pico-8 play session: hold → + tap 🅾

[t = 1 s] hold → ~1s, tap 🅾 ~2×
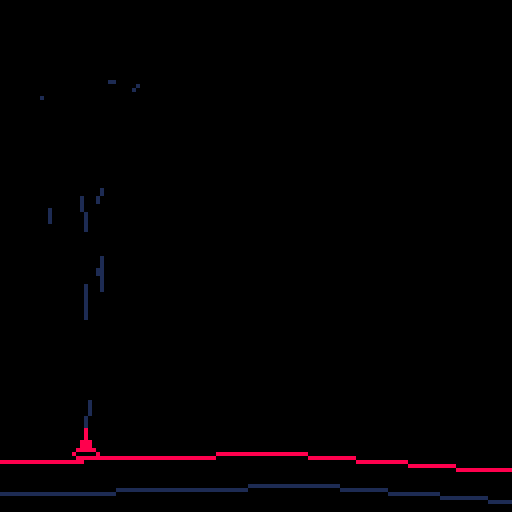
[t = 2 s] hold → ~2s, tap 🅾 ~4×
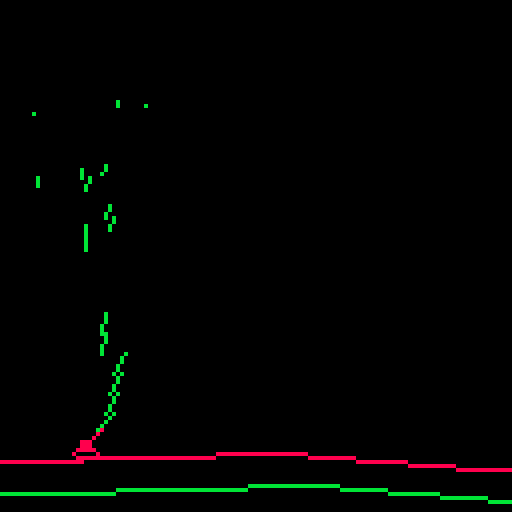
[t = 4 s] hold → ~4s, tap 🅾 ~7×
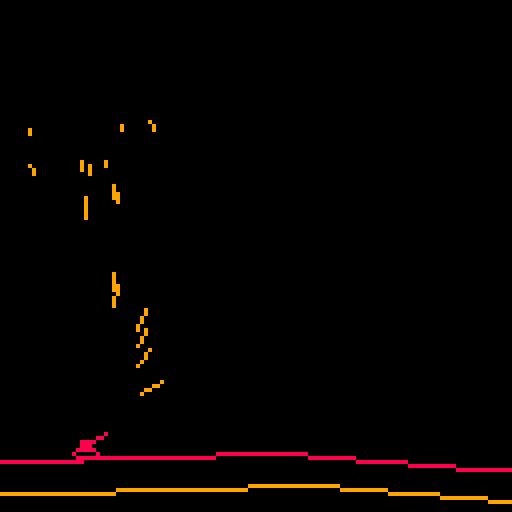
[t = 6 s] hold → ~6s, tap 🅾 ~10×
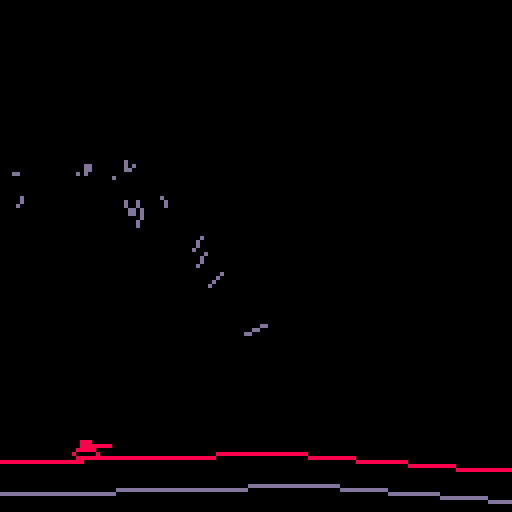

pico-8 cartridge
version 7
__lua__
debug=false
debug_l={}

function _init()
	timer=0
	cam={0,0}
	gravity=0.2
	bullettype={}
--	bullettype[1]={false,false}--{destroy/bounce,momentum}
	bullettype[1]={}
	bullettype[1].vel=5
	bullettype[1].dest=false--{destroy/bounce,momentum}
	bullettype[2]={}
	bullettype[2].vel=2.5
	bullettype[2].dest=true--{destroy/bounce,momentum}

	hillheight=120
	groundheight=10
	hillwidth=3--how many hills before go back to ground
	groundwidth=3--how many low areas before go back to hill
	local los,his=0,0
	ground={}
	ground[1]={-64,0}
	for a=2,200 do
		local h=0
		h=groundheight
		if his>0 then
			if his>hillwidth then 
				his=0
				los+=1
			else
				his+=1
				h+=hillheight
			end
		elseif los>groundwidth then
				los=0
				h+=hillheight
				his+=1
		else
				los+=1
		end
		ground[a]={a*50,-flr(rnd(h))}
		local w=ground[a][1]-ground[a-1][1]
		local h=ground[a-1][2]-ground[a][2]
		ground[a-1].ratio=h/w
		ground[a-1].d=atan2(w,h)
		
	end
	actors={}
	maketank(50,-50,0,0,1)
	makeenemy(10,-100,0,1,1)
end

function getground(a)
	for b=1,#ground-1 do
		if ground[b][1]<a.x and ground[b+1][1]>a.x then
			local w=a.x-ground[b][1]
			return ground[b][2]-w*ground[b].ratio
		elseif ground[b][1]==a.x then
			return ground[b][2]
		end
	end
end

function getgrounddir(a)
	for b=1,#ground-1 do
		if ground[b][1]<a.x and ground[b+1][1]>a.x then
			return ground[b].d
		end
	end
end


function makeactor(t,x,y,d,vel)
	local actor={}
	actor.t=t
	actor.x=x
	actor.y=y
	actor.d=d
	actor.vec={cos(d),sin(d)}
	actor.vel=vel
	actor.grav=true
	actor.delta=timer
	add(actors,actor)
	return actor
end

function maketank(x,y,d,vel,bt)
	local tank=makeactor(1,x,y,d,vel)
	tank.accel=0.08
	tank.decel=0.02
	tank.maxvel=5
	tank.gunangle=0.25
	tank.gunlen=6
	tank.gun={}
	tank.gun.x=0
	tank.gun.y=0
	tank.gun.vec={0,0}
	tank.bt=bt
	
	tank.xoff=-3
	tank.yoff=-7
end

function makebullet(x,y,d,vel,bt)
	local bullet=makeactor(2,x,y,d,vel)
	bullet.tail={0,0}
	bullet.bt=bt
end

function makeenemy(x,y,d,vel,bt)
	local enemy=makeactor(3,x,y,d,vel)
	enemy.grav=false
	enemy.hitbox={}
	enemy.hitbox.x=2
	enemy.hitbox.y=3
	enemy.hitbox.w=10
	enemy.hitbox.h=3
end

function drawactor(t)
	if t.t==1 then
		spr(1,t.x+t.xoff,t.y+t.yoff)
		line(t.x+1,t.y-4,t.gun.x,t.gun.y,8)
	elseif t.t==2 then
		line(t.x,t.y,t.tail[1],t.tail[2],7)
	elseif t.t==3 then
		spr(17,t.x,t.y,2,1)
		if debug then
		rect(t.x+t.hitbox.x,t.y+t.hitbox.y,t.x+t.hitbox.x+t.hitbox.w,t.y+t.hitbox.y+t.hitbox.h,12)
		end
	end
end

function controlactor(a)
	if a.t==1 then
		if btn(5) then
			if btn(0) then 
				a.vel-=a.accel
			elseif btn(1) then 
				a.vel+=a.accel
			else
				if a.vel<0 then
					a.vel+=a.decel
				elseif a.vel>0 then
					a.vel-=a.decel
				end
			end
		else
			if a.vel<0 then
				a.vel+=a.decel
			elseif a.vel>0 then
				a.vel-=a.decel
			end
			if btn(0) then
				a.gunangle=clamp(a.gunangle+0.02,0,0.5,true)
			end
			if btn(1) then 
				a.gunangle=clamp(a.gunangle-0.02,0,0.5,true)
			end
		end
		a.vel=clamp(a.vel,-a.maxvel,a.maxvel,true)
		
		a.gun.vec[1]=cos(a.gunangle)
		a.gun.vec[2]=sin(a.gunangle)
		a.gun.x=a.x+1+a.gun.vec[1]*a.gunlen
		a.gun.y=a.y-4+a.gun.vec[2]*a.gunlen
	elseif a.t==2 then
		a.tail={a.x-a.vec[1],a.y-a.vec[2]}
--		foreach(actors,hitactor)
		for enemy in all(actors) do
			if enemy.t==3 then
			if  a.x>enemy.x+enemy.hitbox.x
			and a.x<enemy.x+enemy.hitbox.x+enemy.hitbox.w
			and a.y>enemy.y+enemy.hitbox.y
			and a.y<enemy.y+enemy.hitbox.y+enemy.hitbox.h then
--			and a.x>enemy.x+enemy.hitbox.x+enemy.hitbox.w
--			and a.x<enemy.x+enemy.hitbox.x+enemy.hitbox.w
				del(actors,enemy)
				del(actors,a)
			end
			end
		end
	end

	if a.y<getground(a) then
		if a.grav then
			a.y+=gravity*(timer-a.delta)
		end
	else
		a.delta=timer
		a.d=getgrounddir(a)
		if a.t==2 then
			--make an array of functions for this?
			--each function is indexed from array with the .bt value
			if bullettype[a.bt].dest then
				del(actors,a)--delete for bounce!
			end
		end
		a.y=getground(a)+1
	end
	
	a.vec[1]=cos(a.d)
	a.vec[2]=sin(a.d)
	a.x+=a.vec[1]*a.vel
 a.y+=a.vec[2]*a.vel
 
 if a.x<cam[1]-128 or a.x>cam[1]+256 or a.y>128 then del(actors,a) end
 if a.t==1 then
  a.gun.x=a.x+1+a.gun.vec[1]*a.gunlen
		a.gun.y=a.y-4+a.gun.vec[2]*a.gunlen
		if btn(4) then
			local bvel=sqrt( (a.gun.vec[1]*bullettype[a.bt].vel+a.vec[1]*a.vel)^2+(a.gun.vec[2]*bullettype[a.bt].vel+a.vec[2]*a.vel)^2 )
			makebullet(a.gun.x,a.gun.y,a.gunangle+rnd(0.04)-0.02,bvel,1)	
		end
		cam[1]=a.x-20 
		if a.y<-60 then
			cam[2]=-118+a.y+60--a.y-80
		else
			cam[2]=-118
		end
 end
end

function _update()
	foreach(actors,controlactor)
	timer+=1
	debug_u()
end

function _draw()
	cls()
	camera(cam[1],cam[2])
	pal(7,flr(rnd(15))+1)
	for a=1,#ground-1 do
		line(ground[a][1],ground[a][2],ground[a+1][1],ground[a+1][2],8)
		line(ground[a][1]+8,ground[a][2]+8,ground[a+1][1]+8,ground[a+1][2]+8,7)
	end
	foreach(actors,drawactor)
	if debug then
		for a=1,#debug_l do
			print(debug_l[a],cam[1]+0,cam[2]+(a-1)*6,8)
		end
	end
end

function clamp(v,mi,ma,h)
	if h then
		if v<mi then v=mi
		elseif v>ma then v=ma
		end
	else
		if v<mi then v=ma
		elseif v>ma then v=mi
		end
	end
	return v
end

function debug_u()
	debug_l[1]=timer
	debug_l[2]="mem="..stat(0)
	debug_l[3]="cpu="..stat(1)
	debug_l[4]="actors:"..#actors
	debug_l[5]="tank x:"..actors[1].x
	debug_l[6]="tank y:"..actors[1].y
	debug_l[7]="tank vel:"..actors[1].vel
	debug_l[8]="gun x:"..actors[1].gun.x
	debug_l[9]="gun y:"..actors[1].gun.y
	debug_l[10]="gun d:"..actors[1].gunangle
	debug_l[11]="gun vx:"..actors[1].gun.vec[1]
	debug_l[12]="gun vy:"..actors[1].gun.vec[2]	
	debug_l[13]="ratio:"..getground(actors[1])
	if actors[1].d!=nil then
--	debug_l[14]="tank d:"..actors[1].d
	end
	debug_l[14]="tank vx:"..actors[1].vec[1]
	debug_l[15]="tank vy:"..actors[1].vec[2]
end
__gfx__
00000000000000000000000000000000000000000000000000000000000000000000000000000000000000000000000000000000000000000000000000000000
00000000000000000000000000000000000000000000000000000000000000000000000000000000000000000000000000000000000000000000000000000000
00000000000888000000000000000000000000000000000000000000000000000000000000000000000000000000000000000000000000000000000000000000
00000000000808000000000000000000000000000000000000000000000000000000000000000000000000000000000000000000000000000000000000000000
00000000008888800000000000000000000000000000000000000000000000000000000000000000000000000000000000000000000000000000000000000000
00000000080000080000000000000000000000000000000000000000000000000000000000000000000000000000000000000000000000000000000000000000
00000000008888800000000000000000000000000000000000000000000000000000000000000000000000000000000000000000000000000000000000000000
00000000000000000000000000000000000000000000000000000000000000000000000000000000000000000000000000000000000000000000000000000000
00000000000000000000000000000000000000000000000000000000000000000000000000000000000000000000000000000000000000000000000000000000
00000000000000000000000000000000000000000000000000000000000000000000000000000000000000000000000000000000000000000000000000000000
00000000000888888888000000000000000000000000000000000000000000000000000000000000000000000000000000000000000000000000000000000000
00000000008000000000800000000000000000000000000000000000000000000000000000000000000000000000000000000000000000000000000000000000
00000000080080808080080000000000000000000000000000000000000000000000000000000000000000000000000000000000000000000000000000000000
00000000008000000000800000000000000000000000000000000000000000000000000000000000000000000000000000000000000000000000000000000000
00000000000888888888000000000000000000000000000000000000000000000000000000000000000000000000000000000000000000000000000000000000
00000000000000000000000000000000000000000000000000000000000000000000000000000000000000000000000000000000000000000000000000000000
00000000000000000000000000000000000000000000000000000000000000000000000000000000000000000000000000000000000000000000000000000000
00000000000000000000000000000000000000000000000000000000000000000000000000000000000000000000000000000000000000000000000000000000
00000000000000000000000000000000000000000000000000000000000000000000000000000000000000000000000000000000000000000000000000000000
00000000000000000000000000000000000000000000000000000000000000000000000000000000000000000000000000000000000000000000000000000000
00000000000000000000000000000000000000000000000000000000000000000000000000000000000000000000000000000000000000000000000000000000
00000000000000000000000000000000000000000000000000000000000000000000000000000000000000000000000000000000000000000000000000000000
00000000000000000000000000000000000000000000000000000000000000000000000000000000000000000000000000000000000000000000000000000000
00000000000000000000000000000000000000000000000000000000000000000000000000000000000000000000000000000000000000000000000000000000
00000000000000000000000000000000000000000000000000000000000000000000000000000000000000000000000000000000000000000000000000000000
00000000000000000000000000000000000000000000000000000000000000000000000000000000000000000000000000000000000000000000000000000000
00000000000000000000000000000000000000000000000000000000000000000000000000000000000000000000000000000000000000000000000000000000
00000000000000000000000000000000000000000000000000000000000000000000000000000000000000000000000000000000000000000000000000000000
00000000000000000000000000000000000000000000000000000000000000000000000000000000000000000000000000000000000000000000000000000000
00000000000000000000000000000000000000000000000000000000000000000000000000000000000000000000000000000000000000000000000000000000
00000000000000000000000000000000000000000000000000000000000000000000000000000000000000000000000000000000000000000000000000000000
00000000000000000000000000000000000000000000000000000000000000000000000000000000000000000000000000000000000000000000000000000000
00000000000000000000000000000000000000000000000000000000000000000000000000000000000000000000000000000000000000000000000000000000
00000000000000000000000000000000000000000000000000000000000000000000000000000000000000000000000000000000000000000000000000000000
00000000000000000000000000000000000000000000000000000000000000000000000000000000000000000000000000000000000000000000000000000000
00000000000000000000000000000000000000000000000000000000000000000000000000000000000000000000000000000000000000000000000000000000
00000000000000000000000000000000000000000000000000000000000000000000000000000000000000000000000000000000000000000000000000000000
00000000000000000000000000000000000000000000000000000000000000000000000000000000000000000000000000000000000000000000000000000000
00000000000000000000000000000000000000000000000000000000000000000000000000000000000000000000000000000000000000000000000000000000
00000000000000000000000000000000000000000000000000000000000000000000000000000000000000000000000000000000000000000000000000000000
00000000000000000000000000000000000000000000000000000000000000000000000000000000000000000000000000000000000000000000000000000000
00000000000000000000000000000000000000000000000000000000000000000000000000000000000000000000000000000000000000000000000000000000
00000000000000000000000000000000000000000000000000000000000000000000000000000000000000000000000000000000000000000000000000000000
00000000000000000000000000000000000000000000000000000000000000000000000000000000000000000000000000000000000000000000000000000000
00000000000000000000000000000000000000000000000000000000000000000000000000000000000000000000000000000000000000000000000000000000
00000000000000000000000000000000000000000000000000000000000000000000000000000000000000000000000000000000000000000000000000000000
00000000000000000000000000000000000000000000000000000000000000000000000000000000000000000000000000000000000000000000000000000000
00000000000000000000000000000000000000000000000000000000000000000000000000000000000000000000000000000000000000000000000000000000
00000000000000000000000000000000000000000000000000000000000000000000000000000000000000000000000000000000000000000000000000000000
00000000000000000000000000000000000000000000000000000000000000000000000000000000000000000000000000000000000000000000000000000000
00000000000000000000000000000000000000000000000000000000000000000000000000000000000000000000000000000000000000000000000000000000
00000000000000000000000000000000000000000000000000000000000000000000000000000000000000000000000000000000000000000000000000000000
00000000000000000000000000000000000000000000000000000000000000000000000000000000000000000000000000000000000000000000000000000000
00000000000000000000000000000000000000000000000000000000000000000000000000000000000000000000000000000000000000000000000000000000
00000000000000000000000000000000000000000000000000000000000000000000000000000000000000000000000000000000000000000000000000000000
00000000000000000000000000000000000000000000000000000000000000000000000000000000000000000000000000000000000000000000000000000000
00000000000000000000000000000000000000000000000000000000000000000000000000000000000000000000000000000000000000000000000000000000
00000000000000000000000000000000000000000000000000000000000000000000000000000000000000000000000000000000000000000000000000000000
00000000000000000000000000000000000000000000000000000000000000000000000000000000000000000000000000000000000000000000000000000000
00000000000000000000000000000000000000000000000000000000000000000000000000000000000000000000000000000000000000000000000000000000
00000000000000000000000000000000000000000000000000000000000000000000000000000000000000000000000000000000000000000000000000000000
00000000000000000000000000000000000000000000000000000000000000000000000000000000000000000000000000000000000000000000000000000000
00000000000000000000000000000000000000000000000000000000000000000000000000000000000000000000000000000000000000000000000000000000
00000000000000000000000000000000000000000000000000000000000000000000000000000000000000000000000000000000000000000000000000000000
00000000000000000000000000000000000000000000000000000000000000000000000000000000000000000000000000000000000000000000000000000000
00000000000000000000000000000000000000000000000000000000000000000000000000000000000000000000000000000000000000000000000000000000
00000000000000000000000000000000000000000000000000000000000000000000000000000000000000000000000000000000000000000000000000000000
00000000000000000000000000000000000000000000000000000000000000000000000000000000000000000000000000000000000000000000000000000000
00000000000000000000000000000000000000000000000000000000000000000000000000000000000000000000000000000000000000000000000000000000
00000000000000000000000000000000000000000000000000000000000000000000000000000000000000000000000000000000000000000000000000000000
00000000000000000000000000000000000000000000000000000000000000000000000000000000000000000000000000000000000000000000000000000000
00000000000000000000000000000000000000000000000000000000000000000000000000000000000000000000000000000000000000000000000000000000
00000000000000000000000000000000000000000000000000000000000000000000000000000000000000000000000000000000000000000000000000000000
00000000000000000000000000000000000000000000000000000000000000000000000000000000000000000000000000000000000000000000000000000000
00000000000000000000000000000000000000000000000000000000000000000000000000000000000000000000000000000000000000000000000000000000
00000000000000000000000000000000000000000000000000000000000000000000000000000000000000000000000000000000000000000000000000000000
00000000000000000000000000000000000000000000000000000000000000000000000000000000000000000000000000000000000000000000000000000000
00000000000000000000000000000000000000000000000000000000000000000000000000000000000000000000000000000000000000000000000000000000
00000000000000000000000000000000000000000000000000000000000000000000000000000000000000000000000000000000000000000000000000000000
00000000000000000000000000000000000000000000000000000000000000000000000000000000000000000000000000000000000000000000000000000000
00000000000000000000000000000000000000000000000000000000000000000000000000000000000000000000000000000000000000000000000000000000
00000000000000000000000000000000000000000000000000000000000000000000000000000000000000000000000000000000000000000000000000000000
00000000000000000000000000000000000000000000000000000000000000000000000000000000000000000000000000000000000000000000000000000000
00000000000000000000000000000000000000000000000000000000000000000000000000000000000000000000000000000000000000000000000000000000
00000000000000000000000000000000000000000000000000000000000000000000000000000000000000000000000000000000000000000000000000000000
00000000000000000000000000000000000000000000000000000000000000000000000000000000000000000000000000000000000000000000000000000000
00000000000000000000000000000000000000000000000000000000000000000000000000000000000000000000000000000000000000000000000000000000
00000000000000000000000000000000000000000000000000000000000000000000000000000000000000000000000000000000000000000000000000000000
00000000000000000000000000000000000000000000000000000000000000000000000000000000000000000000000000000000000000000000000000000000
00000000000000000000000000000000000000000000000000000000000000000000000000000000000000000000000000000000000000000000000000000000
00000000000000000000000000000000000000000000000000000000000000000000000000000000000000000000000000000000000000000000000000000000
00000000000000000000000000000000000000000000000000000000000000000000000000000000000000000000000000000000000000000000000000000000
00000000000000000000000000000000000000000000000000000000000000000000000000000000000000000000000000000000000000000000000000000000
00000000000000000000000000000000000000000000000000000000000000000000000000000000000000000000000000000000000000000000000000000000
00000000000000000000000000000000000000000000000000000000000000000000000000000000000000000000000000000000000000000000000000000000
00000000000000000000000000000000000000000000000000000000000000000000000000000000000000000000000000000000000000000000000000000000
00000000000000000000000000000000000000000000000000000000000000000000000000000000000000000000000000000000000000000000000000000000
00000000000000000000000000000000000000000000000000000000000000000000000000000000000000000000000000000000000000000000000000000000
00000000000000000000000000000000000000000000000000000000000000000000000000000000000000000000000000000000000000000000000000000000
00000000000000000000000000000000000000000000000000000000000000000000000000000000000000000000000000000000000000000000000000000000
00000000000000000000000000000000000000000000000000000000000000000000000000000000000000000000000000000000000000000000000000000000
00000000000000000000000000000000000000000000000000000000000000000000000000000000000000000000000000000000000000000000000000000000
00000000000000000000000000000000000000000000000000000000000000000000000000000000000000000000000000000000000000000000000000000000
00000000000000000000000000000000000000000000000000000000000000000000000000000000000000000000000000000000000000000000000000000000
00000000000000000000000000000000000000000000000000000000000000000000000000000000000000000000000000000000000000000000000000000000
00000000000000000000000000000000000000000000000000000000000000000000000000000000000000000000000000000000000000000000000000000000
00000000000000000000000000000000000000000000000000000000000000000000000000000000000000000000000000000000000000000000000000000000
00000000000000000000000000000000000000000000000000000000000000000000000000000000000000000000000000000000000000000000000000000000
00000000000000000000000000000000000000000000000000000000000000000000000000000000000000000000000000000000000000000000000000000000
00000000000000000000000000000000000000000000000000000000000000000000000000000000000000000000000000000000000000000000000000000000
00000000000000000000000000000000000000000000000000000000000000000000000000000000000000000000000000000000000000000000000000000000
00000000000000000000000000000000000000000000000000000000000000000000000000000000000000000000000000000000000000000000000000000000
00000000000000000000000000000000000000000000000000000000000000000000000000000000000000000000000000000000000000000000000000000000
00000000000000000000000000000000000000000000000000000000000000000000000000000000000000000000000000000000000000000000000000000000
00000000000000000000000000000000000000000000000000000000000000000000000000000000000000000000000000000000000000000000000000000000
00000000000000000000000000000000000000000000000000000000000000000000000000000000000000000000000000000000000000000000000000000000
00000000000000000000000000000000000000000000000000000000000000000000000000000000000000000000000000000000000000000000000000000000
00000000000000000000000000000000000000000000000000000000000000000000000000000000000000000000000000000000000000000000000000000000
00000000000000000000000000000000000000000000000000000000000000000000000000000000000000000000000000000000000000000000000000000000
00000000000000000000000000000000000000000000000000000000000000000000000000000000000000000000000000000000000000000000000000000000
00000000000000000000000000000000000000000000000000000000000000000000000000000000000000000000000000000000000000000000000000000000
00000000000000000000000000000000000000000000000000000000000000000000000000000000000000000000000000000000000000000000000000000000
00000000000000000000000000000000000000000000000000000000000000000000000000000000000000000000000000000000000000000000000000000000
00000000000000000000000000000000000000000000000000000000000000000000000000000000000000000000000000000000000000000000000000000000
00000000000000000000000000000000000000000000000000000000000000000000000000000000000000000000000000000000000000000000000000000000
00000000000000000000000000000000000000000000000000000000000000000000000000000000000000000000000000000000000000000000000000000000
00000000000000000000000000000000000000000000000000000000000000000000000000000000000000000000000000000000000000000000000000000000
00000000000000000000000000000000000000000000000000000000000000000000000000000000000000000000000000000000000000000000000000000000
__gff__
0000000000000000000000000000000000000000000000000000000000000000000000000000000000000000000000000000000000000000000000000000000000000000000000000000000000000000000000000000000000000000000000000000000000000000000000000000000000000000000000000000000000000000
0000000000000000000000000000000000000000000000000000000000000000000000000000000000000000000000000000000000000000000000000000000000000000000000000000000000000000000000000000000000000000000000000000000000000000000000000000000000000000000000000000000000000000
__map__
0000000000000000000000000000000000000000000000000000000000000000000000000000000000000000000000000000000000000000000000000000000000000000000000000000000000000000000000000000000000000000000000000000000000000000000000000000000000000000000000000000000000000000
0000000000000000000000000000000000000000000000000000000000000000000000000000000000000000000000000000000000000000000000000000000000000000000000000000000000000000000000000000000000000000000000000000000000000000000000000000000000000000000000000000000000000000
0000000000000000000000000000000000000000000000000000000000000000000000000000000000000000000000000000000000000000000000000000000000000000000000000000000000000000000000000000000000000000000000000000000000000000000000000000000000000000000000000000000000000000
0000000000000000000000000000000000000000000000000000000000000000000000000000000000000000000000000000000000000000000000000000000000000000000000000000000000000000000000000000000000000000000000000000000000000000000000000000000000000000000000000000000000000000
0000000000000000000000000000000000000000000000000000000000000000000000000000000000000000000000000000000000000000000000000000000000000000000000000000000000000000000000000000000000000000000000000000000000000000000000000000000000000000000000000000000000000000
0000000000000000000000000000000000000000000000000000000000000000000000000000000000000000000000000000000000000000000000000000000000000000000000000000000000000000000000000000000000000000000000000000000000000000000000000000000000000000000000000000000000000000
0000000000000000000000000000000000000000000000000000000000000000000000000000000000000000000000000000000000000000000000000000000000000000000000000000000000000000000000000000000000000000000000000000000000000000000000000000000000000000000000000000000000000000
0000000000000000000000000000000000000000000000000000000000000000000000000000000000000000000000000000000000000000000000000000000000000000000000000000000000000000000000000000000000000000000000000000000000000000000000000000000000000000000000000000000000000000
0000000000000000000000000000000000000000000000000000000000000000000000000000000000000000000000000000000000000000000000000000000000000000000000000000000000000000000000000000000000000000000000000000000000000000000000000000000000000000000000000000000000000000
0000000000000000000000000000000000000000000000000000000000000000000000000000000000000000000000000000000000000000000000000000000000000000000000000000000000000000000000000000000000000000000000000000000000000000000000000000000000000000000000000000000000000000
0000000000000000000000000000000000000000000000000000000000000000000000000000000000000000000000000000000000000000000000000000000000000000000000000000000000000000000000000000000000000000000000000000000000000000000000000000000000000000000000000000000000000000
0000000000000000000000000000000000000000000000000000000000000000000000000000000000000000000000000000000000000000000000000000000000000000000000000000000000000000000000000000000000000000000000000000000000000000000000000000000000000000000000000000000000000000
0000000000000000000000000000000000000000000000000000000000000000000000000000000000000000000000000000000000000000000000000000000000000000000000000000000000000000000000000000000000000000000000000000000000000000000000000000000000000000000000000000000000000000
0000000000000000000000000000000000000000000000000000000000000000000000000000000000000000000000000000000000000000000000000000000000000000000000000000000000000000000000000000000000000000000000000000000000000000000000000000000000000000000000000000000000000000
0000000000000000000000000000000000000000000000000000000000000000000000000000000000000000000000000000000000000000000000000000000000000000000000000000000000000000000000000000000000000000000000000000000000000000000000000000000000000000000000000000000000000000
0000000000000000000000000000000000000000000000000000000000000000000000000000000000000000000000000000000000000000000000000000000000000000000000000000000000000000000000000000000000000000000000000000000000000000000000000000000000000000000000000000000000000000
0000000000000000000000000000000000000000000000000000000000000000000000000000000000000000000000000000000000000000000000000000000000000000000000000000000000000000000000000000000000000000000000000000000000000000000000000000000000000000000000000000000000000000
0000000000000000000000000000000000000000000000000000000000000000000000000000000000000000000000000000000000000000000000000000000000000000000000000000000000000000000000000000000000000000000000000000000000000000000000000000000000000000000000000000000000000000
0000000000000000000000000000000000000000000000000000000000000000000000000000000000000000000000000000000000000000000000000000000000000000000000000000000000000000000000000000000000000000000000000000000000000000000000000000000000000000000000000000000000000000
0000000000000000000000000000000000000000000000000000000000000000000000000000000000000000000000000000000000000000000000000000000000000000000000000000000000000000000000000000000000000000000000000000000000000000000000000000000000000000000000000000000000000000
0000000000000000000000000000000000000000000000000000000000000000000000000000000000000000000000000000000000000000000000000000000000000000000000000000000000000000000000000000000000000000000000000000000000000000000000000000000000000000000000000000000000000000
0000000000000000000000000000000000000000000000000000000000000000000000000000000000000000000000000000000000000000000000000000000000000000000000000000000000000000000000000000000000000000000000000000000000000000000000000000000000000000000000000000000000000000
0000000000000000000000000000000000000000000000000000000000000000000000000000000000000000000000000000000000000000000000000000000000000000000000000000000000000000000000000000000000000000000000000000000000000000000000000000000000000000000000000000000000000000
0000000000000000000000000000000000000000000000000000000000000000000000000000000000000000000000000000000000000000000000000000000000000000000000000000000000000000000000000000000000000000000000000000000000000000000000000000000000000000000000000000000000000000
0000000000000000000000000000000000000000000000000000000000000000000000000000000000000000000000000000000000000000000000000000000000000000000000000000000000000000000000000000000000000000000000000000000000000000000000000000000000000000000000000000000000000000
0000000000000000000000000000000000000000000000000000000000000000000000000000000000000000000000000000000000000000000000000000000000000000000000000000000000000000000000000000000000000000000000000000000000000000000000000000000000000000000000000000000000000000
0000000000000000000000000000000000000000000000000000000000000000000000000000000000000000000000000000000000000000000000000000000000000000000000000000000000000000000000000000000000000000000000000000000000000000000000000000000000000000000000000000000000000000
0000000000000000000000000000000000000000000000000000000000000000000000000000000000000000000000000000000000000000000000000000000000000000000000000000000000000000000000000000000000000000000000000000000000000000000000000000000000000000000000000000000000000000
0000000000000000000000000000000000000000000000000000000000000000000000000000000000000000000000000000000000000000000000000000000000000000000000000000000000000000000000000000000000000000000000000000000000000000000000000000000000000000000000000000000000000000
0000000000000000000000000000000000000000000000000000000000000000000000000000000000000000000000000000000000000000000000000000000000000000000000000000000000000000000000000000000000000000000000000000000000000000000000000000000000000000000000000000000000000000
0000000000000000000000000000000000000000000000000000000000000000000000000000000000000000000000000000000000000000000000000000000000000000000000000000000000000000000000000000000000000000000000000000000000000000000000000000000000000000000000000000000000000000
0000000000000000000000000000000000000000000000000000000000000000000000000000000000000000000000000000000000000000000000000000000000000000000000000000000000000000000000000000000000000000000000000000000000000000000000000000000000000000000000000000000000000000
